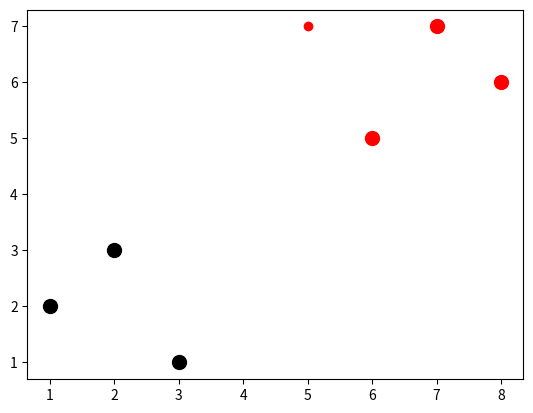

This chart was generated by the following Python code:
import numpy as np
import warnings
from math import sqrt
import matplotlib.pyplot as plt

from matplotlib import style
from collections import Counter

dataset = {
    'k': [[1,2],[2,3],[3,1]],
    'r': [[6,5], [7,7], [8,6]]
}
new_feature = [5,7]

def k_nearest_neighbors(data, predict, k=3):
    if len(data) >= k:
        warnings.warn("k is set to value less than total voting groups!")
    
    distances = []
    for group in data:
        for features in data[group]:
            # euclidean_distance = sqrt((features[0]-predict[0])**2 + (features[1]-predict[1])**2)
            
            # euclidean_distance = np.sqrt(np.sum((np.array(features)-np.array(predict)) ** 2 ))
            
            # more faster euclidean_distance
            euclidean_distance = np.linalg.norm(np.array(features) - np.array(predict))
            distances.append([euclidean_distance, group])
    
    votes = [i[1] for i in sorted(distances)[:k]]
    print(Counter(votes).most_common(1))
    vote_result = Counter(votes).most_common(1)[0][0]
    return vote_result

result = k_nearest_neighbors(dataset, new_feature)
print(result)

[[plt.scatter(ii[0], ii[1], s=100, color=i) for ii in dataset[i]] for i in dataset]
plt.scatter(new_feature[0], new_feature[1], color=result)
plt.show()
